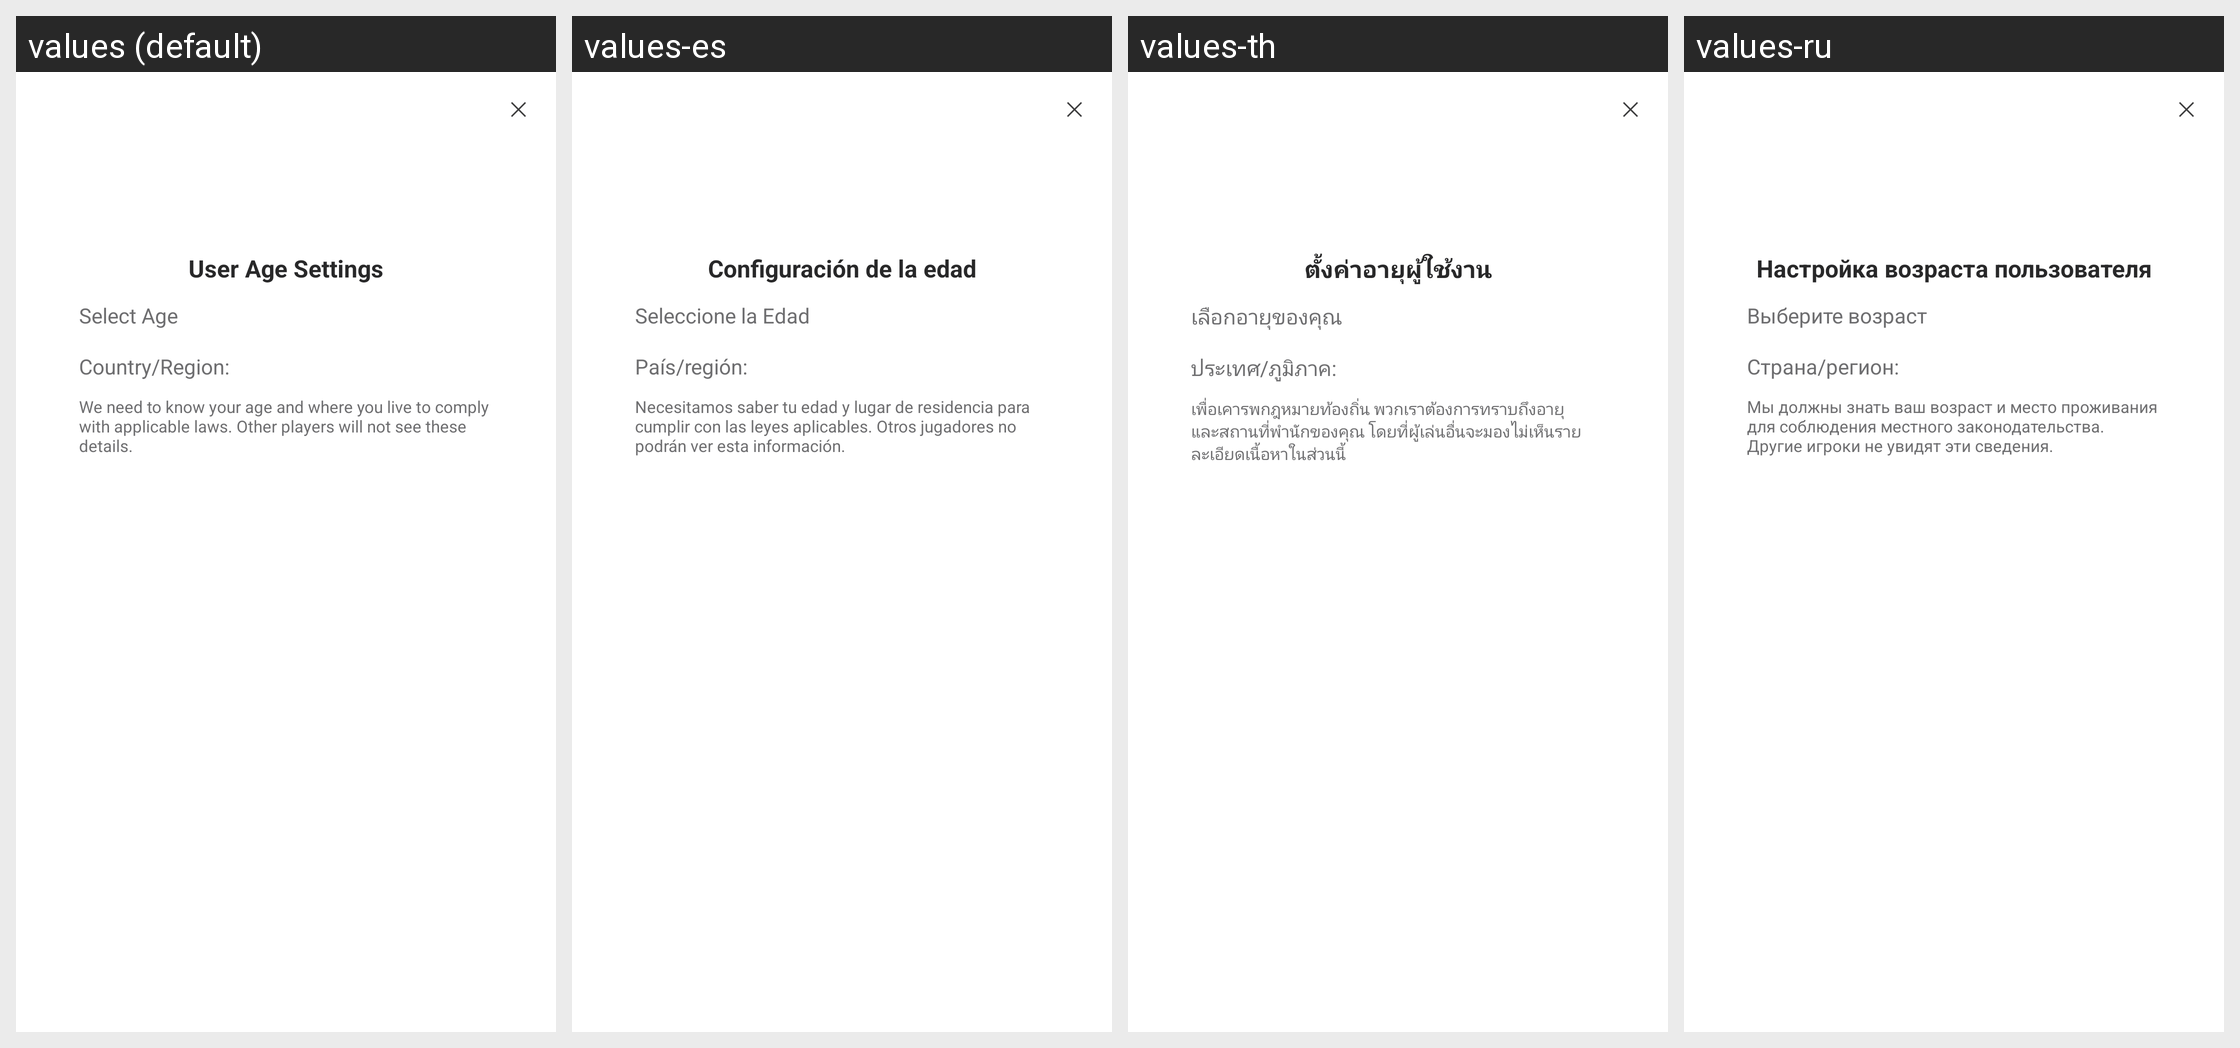

The same Android screen rendered under several of its app's locales, left to right. List the strings drawn on it with the default value and each locale's translation.
Android screen res/layout/netease_mpay_oversea__lvu_age_group_view.xml rendered under 4 locales, left to right: values (default), values-es, values-th, values-ru. Device: Nexus 5 (rendered at 1080×1920; each locale shown at half size, 540×960, under a caption strip naming it); theme Theme.MaterialComponents.DayNight.NoActionBar.
Other locales in the repository, not shown: values-af, values-af-rZA, values-am, values-ar, values-ar-rSA, values-as, values-az, values-az-rAZ, values-be, values-bg, values-bn, values-bn-rBD, values-bn-rIN, values-bs, values-ca, values-ceb-rPH, values-cs, values-cs-rCZ, values-da, values-de, values-de-rDE, values-el, values-el-rGR, values-en, values-en-rCA, values-en-rGB, values-en-rIN, values-en-rSS, values-en-rXC, values-es-rES, values-es-rUS, values-et, values-et-rEE, values-eu, values-eu-rES, values-fa, values-fi, values-fil-rPH, values-fr, values-fr-rCA, values-fr-rFR, values-gl, values-gl-rES, values-gu, values-gu-rIN, values-hi, values-hi-rIN, values-hr, values-hu, values-hu-rHU, values-hy, values-hy-rAM, values-id, values-in, values-in-rID, values-is, values-is-rIS, values-it, values-it-rIT, values-iw, values-ja, values-ja-rJP, values-jv-rID, values-ka, values-ka-rGE, values-kk, values-kk-rKZ, values-km, values-km-rKH, values-kn, values-kn-rIN, values-ko, values-ko-rKR, values-ky, values-ky-rKG, values-lo, values-lo-rLA, values-lt, values-lv, values-mk, values-mk-rMK, values-ml, values-ml-rIN, values-mn, values-mn-rMN, values-mr, values-mr-rIN, values-ms, values-ms-rMY, values-my, values-my-rMM, values-nb, values-ne, values-ne-rNP, values-nl, values-nl-rNL, values-or, values-or-rIN, values-pa, values-pa-rIN, values-pl, values-pl-rPL, values-pt, values-pt-rBR, values-pt-rPT, values-ro, values-ro-rRO, values-ru-rRU, values-si, values-si-rLK, values-sk, values-sl, values-sq, values-sq-rAL, values-sr, values-sv, values-sv-rSE, values-sw, values-ta, values-ta-rIN, values-te, values-te-rIN, values-th-rTH, values-tl, values-tr, values-tr-rTR, values-uk, values-uk-rUA, values-ur, values-ur-rPK, values-uz, values-uz-rUZ, values-vi, values-vi-rVN, values-zh, values-zh-rCN, values-zh-rHK, values-zh-rMO, values-zh-rTW, values-zu, values-zu-rZA.
Strings drawn on this screen, with the default value and each locale's value (text and hints the layout hard-codes, and strings that could not be matched under every locale, appear in the picture but are not listed):

netease_mpay_oversea__lvu_agegroup_title
  values: User Age Settings
  values-es: Configuración de la edad
  values-th: ตั้งค่าอายุผู้ใช้งาน
  values-ru: Настройка возраста пользователя

netease_mpay_oversea__lvu_agegroup_select_birthday
  values: Select Age
  values-es: Seleccione la Edad
  values-th: เลือกอายุของคุณ
  values-ru: Выберите возраст

netease_mpay_oversea__lvu_select_region
  values: Country/Region:
  values-es: País/región:
  values-th: ประเทศ/ภูมิภาค:
  values-ru: Страна/регион:

netease_mpay_oversea__lvu_agegroup_tips
  values: We need to know your age and where you live to comply with applicable laws. Other players will not see these details.
  values-es: Necesitamos saber tu edad y lugar de residencia para cumplir con las leyes aplicables. Otros jugadores no podrán ver esta información.
  values-th: เพื่อเคารพกฎหมายท้องถิ่น พวกเราต้องการทราบถึงอายุและสถานที่พำนักของคุณ โดยที่ผู้เล่นอื่นจะมองไม่เห็นรายละเอียดเนื้อหาในส่วนนี้
  values-ru: Мы должны знать ваш возраст и место проживания для соблюдения местного законодательства. Другие игроки не увидят эти сведения.
